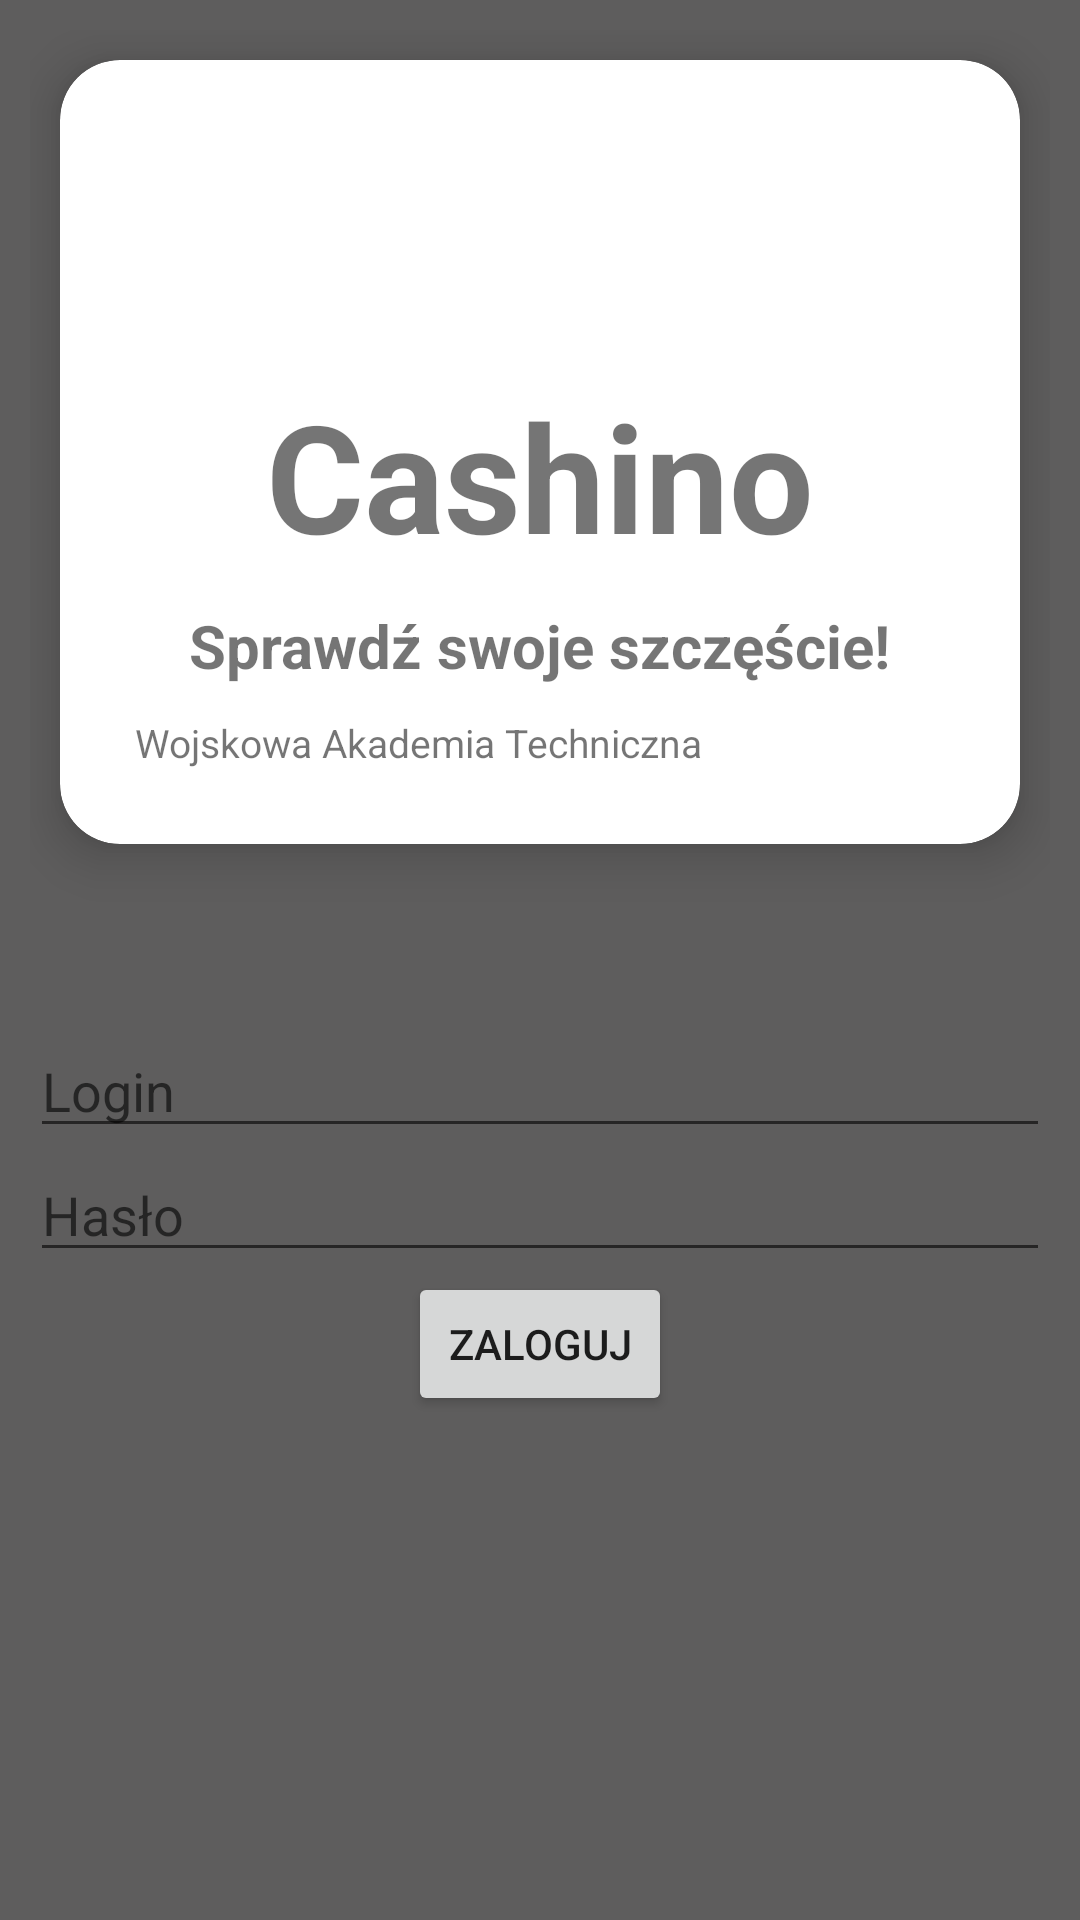

Layout XML and referenced resources for this Android screen:
<!-- AndroidManifest.xml: application theme Theme.Cashino -->
<!-- res/layout/activity_main.xml -->
<?xml version="1.0" encoding="utf-8"?>
<androidx.constraintlayout.widget.ConstraintLayout xmlns:android="http://schemas.android.com/apk/res/android"
    xmlns:app="http://schemas.android.com/apk/res-auto"
    xmlns:tools="http://schemas.android.com/tools"
    android:layout_width="match_parent"
    android:layout_height="match_parent"
    android:padding="10dp"
    tools:context=".MainActivity"
    android:background="@color/second">

    <androidx.cardview.widget.CardView
        android:id="@+id/cardView"
        android:layout_width="match_parent"
        android:layout_height="wrap_content"
        app:layout_constraintEnd_toEndOf="parent"
        app:layout_constraintStart_toStartOf="parent"
        app:layout_constraintTop_toTopOf="parent"
        app:cardCornerRadius="20dp"
        app:cardElevation="10dp"
        android:layout_margin="10dp"
        app:contentPadding="15dp">

        <androidx.constraintlayout.widget.ConstraintLayout
            android:layout_width="match_parent"
            android:layout_height="wrap_content"
            app:layout_constraintBottom_toBottomOf="parent"
            app:layout_constraintEnd_toEndOf="parent"
            app:layout_constraintStart_toStartOf="parent"
            app:layout_constraintTop_toTopOf="parent">

            <ImageView
                android:id="@+id/imageViewIcon"
                android:layout_width="80dp"
                android:layout_height="80dp"
                android:src="@drawable/main_cash"
                app:layout_constraintEnd_toEndOf="parent"
                app:layout_constraintStart_toStartOf="parent"
                app:layout_constraintTop_toTopOf="parent"
                app:tint="@color/prim" />

            <TextView
                android:id="@+id/textViewTitle"
                android:layout_width="wrap_content"
                android:layout_height="wrap_content"
                android:text="@string/main_activity_app_name"
                android:textSize="50sp"
                android:padding="10dp"
                android:textStyle="bold"
                app:layout_constraintEnd_toEndOf="parent"
                app:layout_constraintStart_toStartOf="parent"
                app:layout_constraintTop_toBottomOf="@+id/imageViewIcon" />


            <TextView
                android:id="@+id/textViewDescription"
                android:layout_width="wrap_content"
                android:layout_height="wrap_content"
                android:text="@string/textViewDescription"
                android:textSize="20sp"
                android:textStyle="bold"
                app:layout_constraintEnd_toEndOf="parent"
                app:layout_constraintStart_toStartOf="parent"
                app:layout_constraintTop_toBottomOf="@+id/textViewTitle" />

            <TextView
                android:id="@+id/textViewSchool"
                android:layout_width="wrap_content"
                android:layout_height="wrap_content"
                android:textSize="13sp"
                android:padding="10dp"
                android:text="@string/textViewSchool"
                app:layout_constraintStart_toStartOf="parent"
                app:layout_constraintTop_toBottomOf="@+id/textViewDescription" />





        </androidx.constraintlayout.widget.ConstraintLayout>
    </androidx.cardview.widget.CardView>


    <EditText
        android:id="@+id/loginEt"
        android:layout_width="match_parent"
        android:layout_height="wrap_content"
        android:layout_marginTop="60dp"
        android:layout_gravity="center"
        android:hint="@string/loginEt"
        app:layout_constraintTop_toBottomOf="@+id/cardView"
        tools:layout_editor_absoluteX="10dp" />

    <EditText
        android:id="@+id/textPasswordEt"
        android:layout_width="match_parent"
        android:layout_height="wrap_content"
        android:layout_gravity="center"
        android:ems="10"
        android:hint="@string/passwordEt"
        android:inputType="textPassword"
        app:layout_constraintTop_toBottomOf="@+id/loginEt"
        tools:layout_editor_absoluteX="10dp" />

    <Button
        android:id="@+id/btnLogin"
        android:layout_width="wrap_content"
        android:layout_height="wrap_content"
        android:layout_gravity="center"
        android:text="@string/btnLogin"
        app:layout_constraintEnd_toEndOf="parent"
        app:layout_constraintStart_toStartOf="@+id/fragmentContainer"
        app:layout_constraintTop_toBottomOf="@+id/textPasswordEt" />

    <FrameLayout
        android:id="@+id/fragmentContainer"
        android:layout_width="match_parent"
        android:layout_height="match_parent" />

</androidx.constraintlayout.widget.ConstraintLayout>
<!-- resources referenced by this layout -->
<resources>
  <color name="prim">#C11F1F</color>
  <color name="second">#5E5D5D</color>
  <string name="btnLogin">Zaloguj</string>
  <string name="loginEt">Login</string>
  <string name="main_activity_app_name">Cashino</string>
  <string name="passwordEt">Hasło</string>
  <string name="textViewDescription">Sprawdź swoje szczęście!</string>
  <string name="textViewSchool">Wojskowa Akademia Techniczna</string>
  <style name="Theme.Cashino" parent="Theme.MaterialComponents.DayNight.DarkActionBar">
          
          <item name="colorPrimary">@color/prim</item>
          <item name="colorPrimaryVariant">@color/purple_700</item>
          <item name="colorOnPrimary">@color/white</item>
          
          <item name="colorSecondary">@color/teal_200</item>
          <item name="colorSecondaryVariant">@color/teal_700</item>
          <item name="colorOnSecondary">@color/black</item>
          
          <item name="android:statusBarColor">?attr/colorPrimaryVariant</item>
          
          <item name="windowActionBar">false</item>
          <item name="windowNoTitle">true</item>
      </style>
  <color name="purple_700">#FF3700B3</color>
  <color name="white">#FFFFFFFF</color>
  <color name="teal_200">#FF03DAC5</color>
  <color name="teal_700">#FF018786</color>
  <color name="black">#FF000000</color>
</resources>
